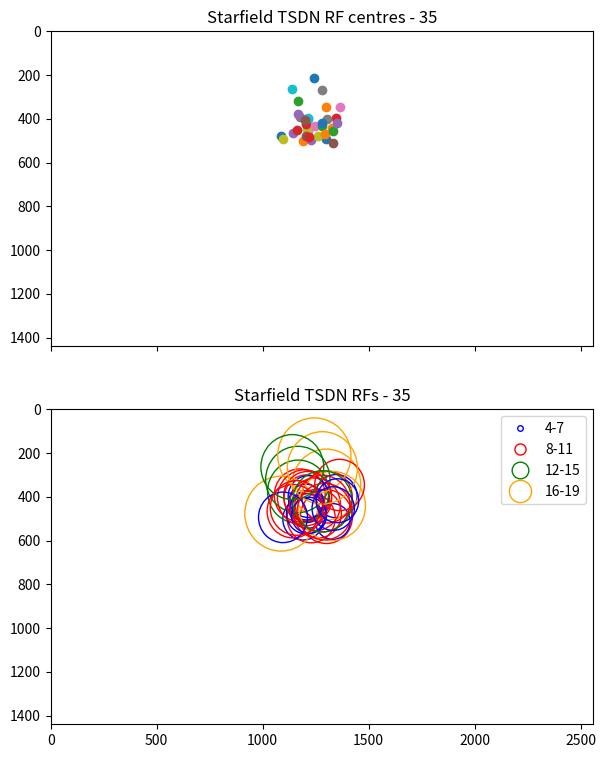
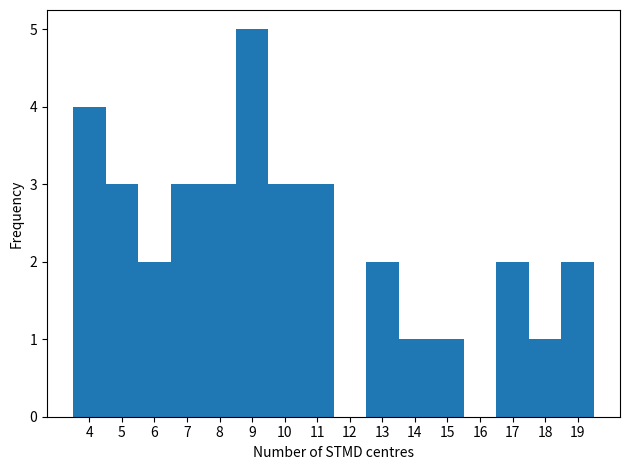

Generate these figures, in order, with matplotlib:
import itertools
import math
import matplotlib.patches as patches
import matplotlib.pyplot as plt
import numpy as np
import pandas as pd

data_starfield = [["180501", (1301,491), 1164, 1422, 378, 611],
                  ["180508", (1191,502), 1086, 1280, 407, 596],
                  ["180620", (1208,407), 1112, 1293, 291, 538],
                  ["180628", (1347,397), 1267, 1422, 262, 502],
                  ["180801", (1229,497), 1138, 1345, 364, 611],
                  ["181023", (1331,513), 1241, 1422, 436, 582],
                  ["181121", (1213,458), 1138, 1293, 364, 553],
                  ["181129", (1175,393), 1060, 1293, 276, 524],
                  ["190219", (1211,446), 1138, 1293, 378, 509],
                  ["190501_1", (1216,399), 1112, 1319, 320, 495],
                  ["190501_3", (1087,477), 931, 1267, 291, 640],
                  ["190530", (1301,344), 1138, 1422, 160, 524],
                  ["190726", (1166, 321), 983, 1371, 218, 437],
                  ["190806", (1205,424), 1112, 1293, 349, 495],
                  ["190807", (1168,377), 1034, 1293, 204, 524],
                  ["191101", (1205,477), 1112, 1293, 378, 567],
                  ["191108", (1247,435), 1138, 1371, 305, 553],
                  ["191118", (1304,401), 1164, 1422, 291, 509],
                  ["191204", (1260,477), 1138, 1396, 378, 567],
                  ["200116", (1212,397), 1086, 1319, 291, 509],
                  ["201021_1", (1244,212), 1112, 1396, 29, 436],
                  ["201021_2", (1327,442), 1164, 1448, 276, 625],
                  ["201022_2", (1282,431), 1164, 1448, 320, 553],
                  ["201022_3", (1219,485), 1138, 1293, 407, 582],
                  ["201028_2", (1143,466), 1008, 1293, 364, 567],
                  ["201028_3", (1198,405), 1086, 1293, 262, 567],
                  ["201030", (1363,346), 1267, 1474, 218, 480],
                  ["201104", (1282,268), 1138, 1422, 87, 465],
                  ["201105", (1096,494), 983, 1241, 378, 582],
                  ["201106", (1140,264), 1008, 1267, 102, 436],
                  ["210520", (1282,421), 1138, 1422, 276, 553],
                  ["210601", (1292,468), 1138, 1422, 349, 582],
                  ["210604", (1333,454), 1241, 1422, 335, 553],
                  ["210610", (1161,451), 1008, 1267, 341, 582],
                  ["210617", (1353,418), 1267, 1435, 305, 538]]

df = pd.DataFrame(data_starfield, 
                  columns=["folder", "centre", "x_left", "x_right", "y_up", "y_down"])

screen_resolution = np.array([155, 138]) # in degrees
vf_resolution = np.array([1440, 2560])

pixels_per_degree = np.flip(vf_resolution) / screen_resolution

def gaussian(mean_pixels, sigma_pixels):
    
    Z = 0
    
    for coordinate in mean_pixels:
        
        A = 1
        x0, y0 = coordinate
        sigma_X, sigma_Y = sigma_pixels
        X, Y = np.meshgrid(np.arange(vf_resolution[1]), np.arange(vf_resolution[0]))
        
        # theta is for rotation of Gaussian blob
        theta = 0
        
        a = np.cos(theta)**2 / (2 * sigma_X ** 2) + np.sin(theta)**2 / (2 * sigma_Y ** 2)
        b = -np.sin(2 * theta) / (4 * sigma_X ** 2) + np.sin(2 * theta) / (4 * sigma_Y ** 2)
        c = np.sin(theta)**2 / (2 * sigma_X ** 2) + np.cos(theta)**2 / (2 * sigma_Y ** 2)
        
        Z += A * np.exp(-(a * (X - x0)**2 + 2*b*(X - x0)*(Y - y0) + c*(Y - y0)**2))
        
    return Z

def STMD_centres(mean, sigma, vf):
    """
    Find number of STMD centres
    """
    half_width = np.asarray([sigma, sigma]) * np.sqrt(2 * np.log(2))
    
    # Find the offset as a function of the overlap
    overlap = 0.25
    offset = 2 * (1 - overlap) * half_width
    # Create a grid
    elevation = np.arange(0, screen_resolution[1], offset[1])
    azimuth = np.arange(0, screen_resolution[0], offset[0])
    grid = np.array(list(itertools.product(elevation, azimuth)))
    
    # Re-format grid to convention
    grid[:, [0, 1]] = grid[:, [1, 0]]
    
    grid[:,0] -= (screen_resolution[0] / 2)
    grid[:,1] -= (screen_resolution[1] / 2)
    
    # Find nearest tuple to the mean
    nearest = np.array(min(grid, key=lambda x: math.hypot(x[0] - mean[0], x[1] - mean[1])))
    distance = mean - nearest
    
    points = grid + distance
    
    # Converting to pixels
    points_degrees2pixels = (points + screen_resolution / 2) * pixels_per_degree
    
    # Extracting TSDN receptive field centers
    hist = np.histogram2d(points_degrees2pixels[:,1], points_degrees2pixels[:,0], vf.shape)[0]
    TSDN_rf = vf.copy()
    TSDN_rf[TSDN_rf <= 0.5] = 0 # only take within 50% amplitude
    
    # Remove points not within TSDN receptive field
    TSDN_overlay = hist * TSDN_rf
    TSDN_coordinates = np.flip(np.stack((np.where(TSDN_overlay > 0))).T, axis=1)
    
    # fig, axes = plt.subplots(dpi=500)
    # axes.scatter(TSDN_coordinates[:,0], TSDN_coordinates[:,1])
    # axes.imshow(TSDN_rf)
    
    return TSDN_coordinates.shape[0]

def legend_for_TSDN_labels(ax, colors, labels):
    from matplotlib.lines import Line2D
    
    circle_handles = []
    for i, c in enumerate(colors):
        size = int(labels[i].split('-')[0])
        circle = Line2D([0], [0], marker='o', 
                        fillstyle='none', 
                        markeredgecolor=c, 
                        markersize=size,
                        label=labels[i],
                        linewidth=0)
        circle_handles.append(circle)
    ax.legend(handles=circle_handles)

fig, axes = plt.subplots(2, 1, figsize=(7, 9), dpi=500, sharex=True, sharey=True)
colors = ["blue", "red", "green", "orange"]
labels = ["4-7", "8-11", "12-15", "16-19"]
freq = []
for i in df.index:
    # Find average std in each axis in pixels
    x_std = np.abs(df["x_left"][i] - df["x_right"][i]) / (2 * np.sqrt(2 * np.log(2)))
    y_std = np.abs(df["y_up"][i] - df["y_down"][i]) / (2 * np.sqrt(2 * np.log(2)))
    
    # axes.errorbar(df["centre"][i][0], df["centre"][i][1], xerr=x_std, yerr=y_std)
    
    # Generate receptive field with particular TSDN mean and sigma
    vf = gaussian(mean_pixels=[df["centre"][i]], sigma_pixels=[x_std, y_std])
                  
    # Calculate number of STMD centres
    num_centres = STMD_centres([30, 55], 3, vf)
    freq.append(num_centres)
    
    # Get 50% radius of maximum
    avg_50 = np.mean([x_std, y_std]) * (2 * np.sqrt(2 * np.log(2))) / 2
    
    for a, ax in enumerate(axes):
        if a == 0:
            ax.scatter(*df["centre"][i])
            ax.set_title("Starfield TSDN RF centres - 35")
        elif a == 1:
            index = num_centres // 4 - 1
            circle = patches.Circle((df["centre"][i]), radius=avg_50, 
                                    fill=False, 
                                    edgecolor=colors[index],
                                    label=labels[index],
                                    transform=ax.transData)
            ax.add_patch(circle)
            ax.set_title("Starfield TSDN RFs - 35")
            legend_for_TSDN_labels(ax, colors, labels)
        ax.set_xlim([0, 2560])
        ax.set_ylim([1440, 0])
        
unique_freq, unique_inverse = np.unique(freq, return_inverse=True)

fig, axes = plt.subplots(dpi=500, tight_layout=True)
axes.hist(freq, bins=np.arange(unique_freq.min(), unique_freq.max()+2)-0.5)
axes.set_xticks(np.arange(unique_freq.min(), unique_freq.max()+1))
axes.set_xlabel('Number of STMD centres')
axes.set_ylabel('Frequency')